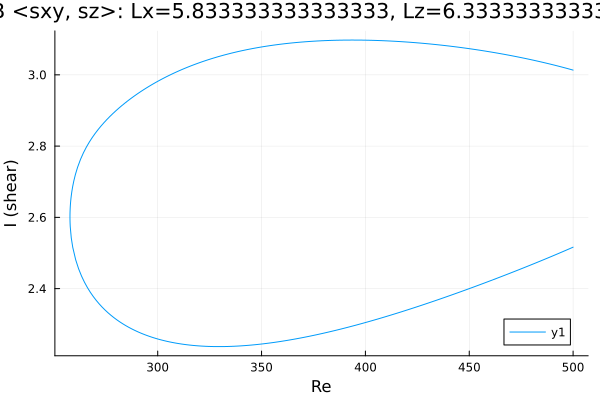

Source data for this figure (header and first rows):
Re, shear
500.0, 3.013
499.5, 3.014
498.1, 3.016
496.7, 3.019
495.2, 3.021
493.8, 3.023
492.4, 3.025
491, 3.027
489.6, 3.029
488.2, 3.031
486.8, 3.033
485.3, 3.035
483.9, 3.037
482.5, 3.039
481.1, 3.041
479.7, 3.043
478.3, 3.044
476.9, 3.046
475.4, 3.048
474, 3.05
472.6, 3.051
471.2, 3.053
469.8, 3.054
468.4, 3.056
467, 3.057
466.4, 3.058
465, 3.06
463.6, 3.061
462.2, 3.062
460.8, 3.064
459.4, 3.065
457.9, 3.067
456.5, 3.068
455.1, 3.069
453.7, 3.07
452.3, 3.072
450.9, 3.073
449.5, 3.074
448, 3.075
446.6, 3.076
445.2, 3.077
443.8, 3.078
442.4, 3.079
441, 3.08
439.6, 3.081
438.1, 3.082
436.7, 3.083
435.3, 3.084
433.9, 3.085
432.5, 3.086
431.1, 3.087
429.7, 3.087
428.2, 3.088
426.8, 3.089
425.4, 3.09
424, 3.09
422.6, 3.091
421.2, 3.092
419.8, 3.092
419.2, 3.092
... 356 more rows
